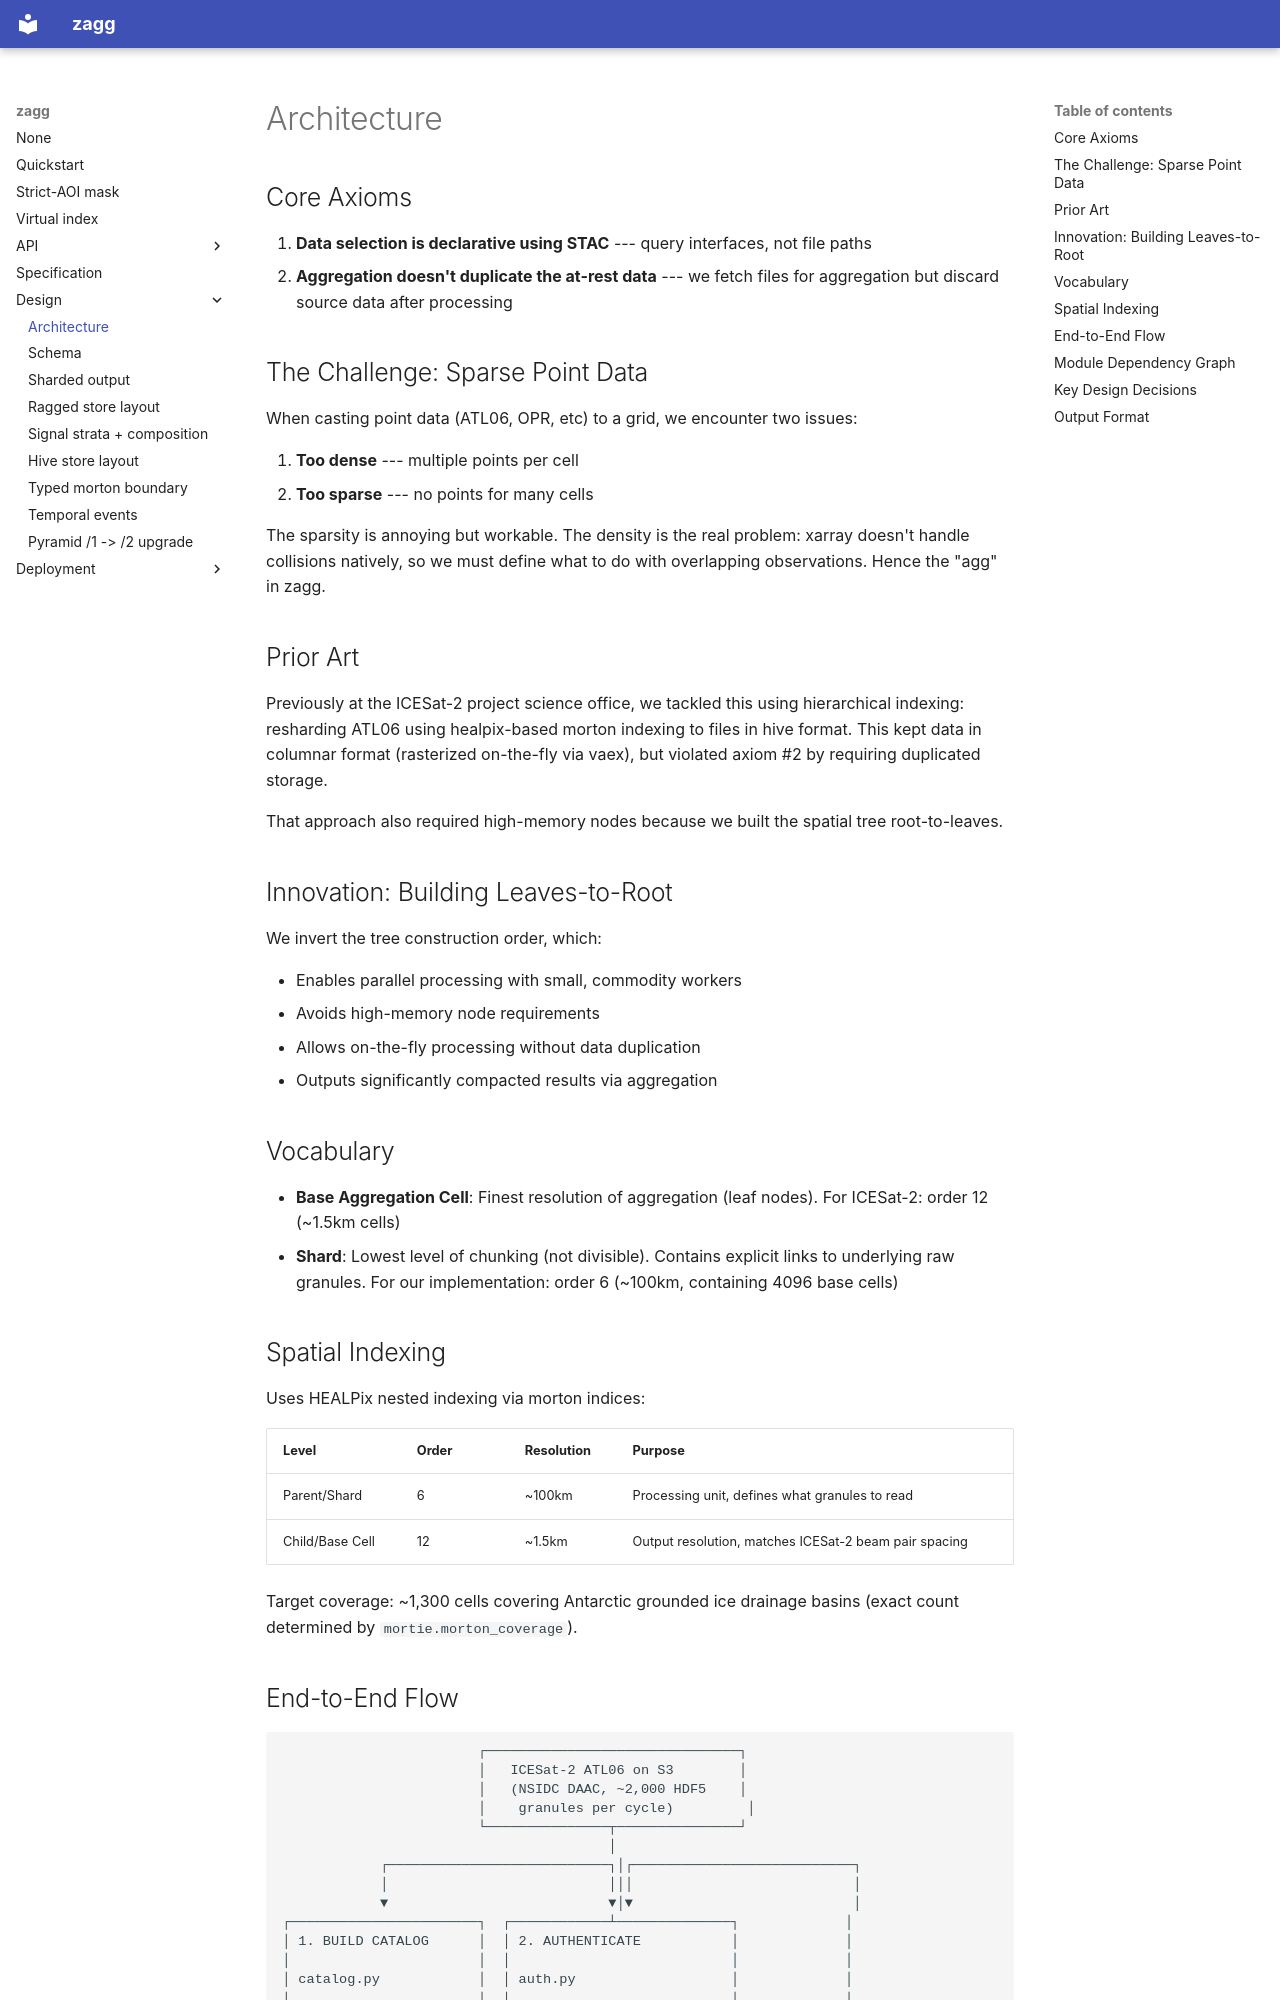

repository: englacial/zagg · page: design/architecture/index.html · generator: mkdocs

# Architecture

## Core Axioms

1. **Data selection is declarative using STAC** --- query interfaces, not file paths
2. **Aggregation doesn't duplicate the at-rest data** --- we fetch files for aggregation but discard source data after processing

## The Challenge: Sparse Point Data

When casting point data (ATL06, OPR, etc) to a grid, we encounter two issues:

1. **Too dense** --- multiple points per cell
2. **Too sparse** --- no points for many cells

The sparsity is annoying but workable. The density is the real problem: xarray doesn't handle collisions natively, so we must define what to do with overlapping observations. Hence the "agg" in zagg.

## Prior Art

Previously at the ICESat-2 project science office, we tackled this using hierarchical indexing: resharding ATL06 using healpix-based morton indexing to files in hive format. This kept data in columnar format (rasterized on-the-fly via vaex), but violated axiom #2 by requiring duplicated storage.

That approach also required high-memory nodes because we built the spatial tree root-to-leaves.

## Innovation: Building Leaves-to-Root

We invert the tree construction order, which:

- Enables parallel processing with small, commodity workers
- Avoids high-memory node requirements
- Allows on-the-fly processing without data duplication
- Outputs significantly compacted results via aggregation

## Vocabulary

- **Base Aggregation Cell**: Finest resolution of aggregation (leaf nodes). For ICESat-2: order 12 (~1.5km cells)
- **Shard**: Lowest level of chunking (not divisible). Contains explicit links to underlying raw granules. For our implementation: order 6 (~100km, containing 4096 base cells)

## Spatial Indexing

Uses HEALPix nested indexing via morton indices:

| Level | Order | Resolution | Purpose |
|-------|-------|------------|---------|
| Parent/Shard | 6 | ~100km | Processing unit, defines what granules to read |
| Child/Base Cell | 12 | ~1.5km | Output resolution, matches ICESat-2 beam pair spacing |

Target coverage: ~1,300 cells covering Antarctic grounded ice drainage basins (exact count determined by `mortie.morton_coverage`).
